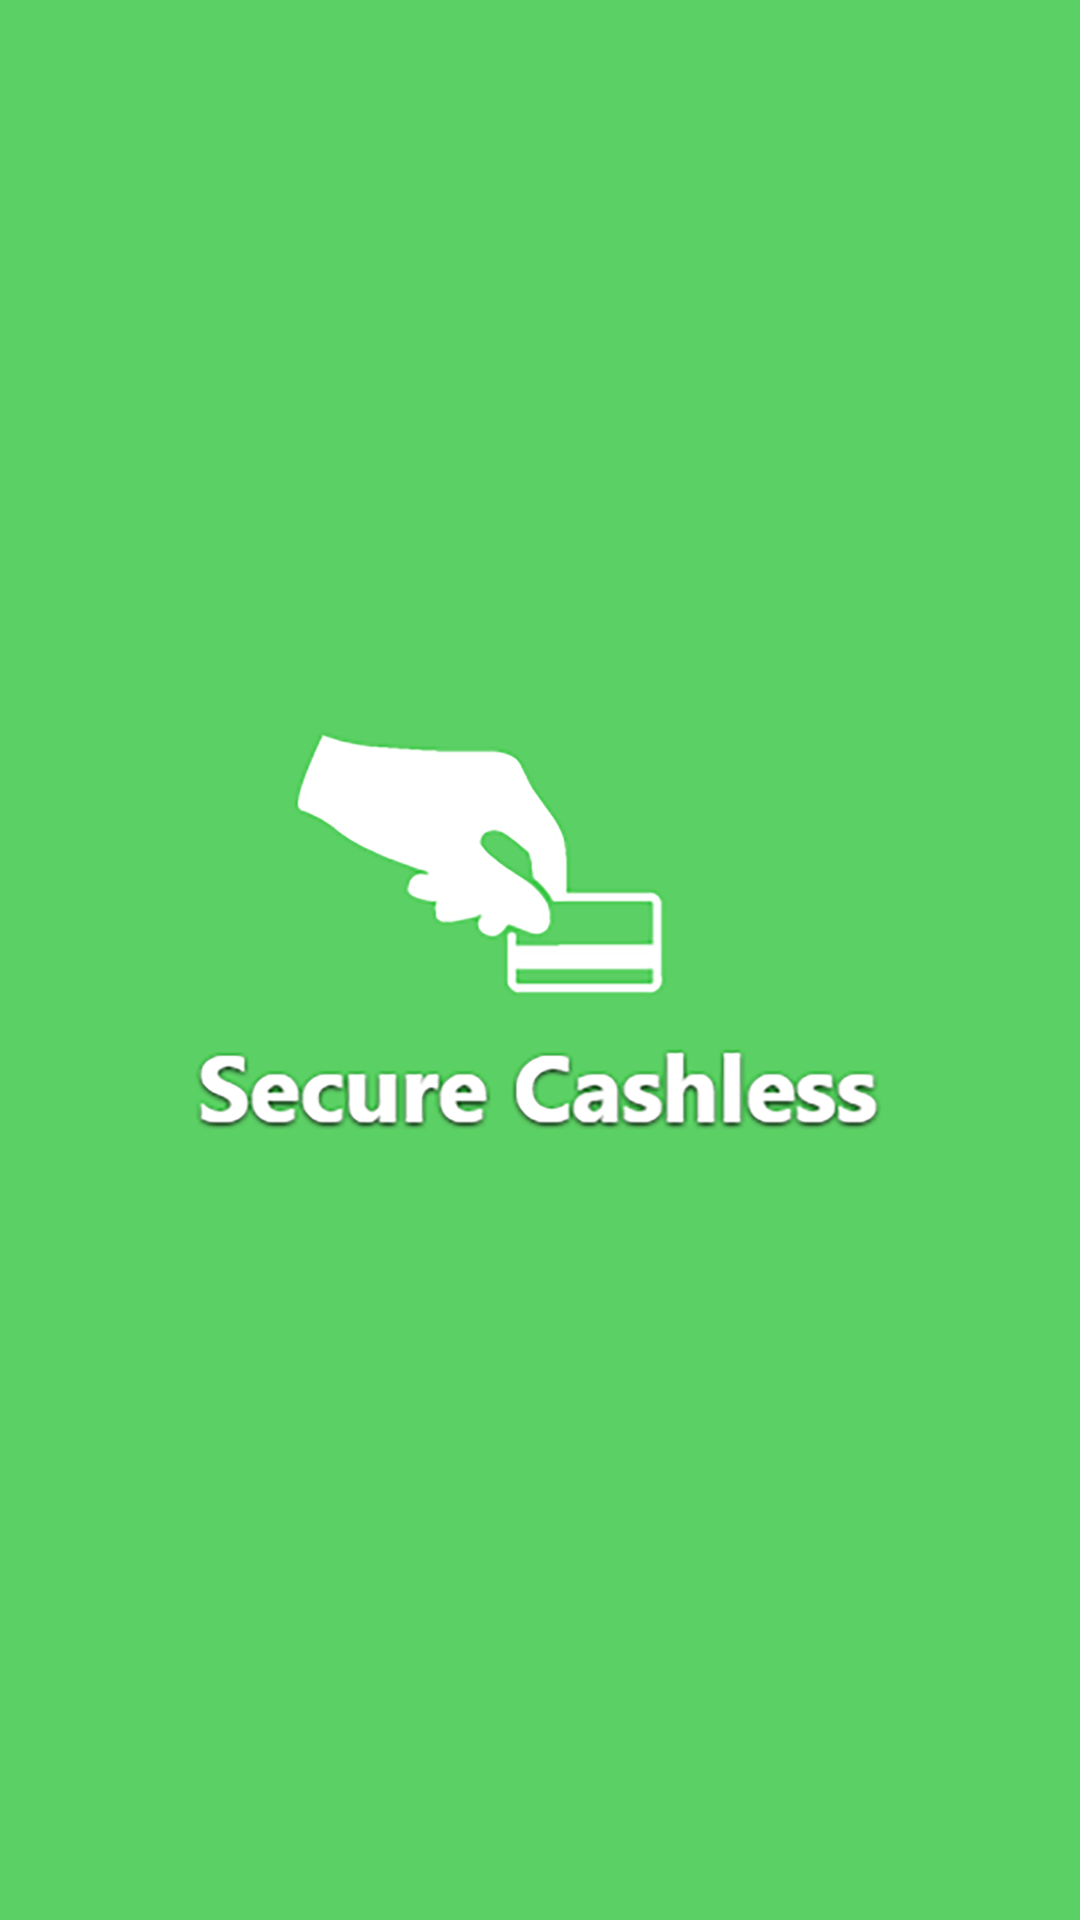

This screen was rendered from an Android layout file. Write that file and the resources it references.
<!-- AndroidManifest.xml: activity theme SplashTheme -->
<!-- res/layout/activity_splash.xml -->
<?xml version="1.0" encoding="utf-8"?>
<LinearLayout
	xmlns:android="http://schemas.android.com/apk/res/android"
	android:layout_width="match_parent"
	android:layout_height="match_parent"
	android:background="@color/main_color"
	android:gravity="center"
	android:orientation="vertical"
	>

	<ImageView
		android:layout_width="match_parent"
		android:layout_height="wrap_content"
		android:adjustViewBounds="true"
		android:scaleType="centerCrop"
		android:contentDescription="@null"
		android:src="@drawable/logo"
		/>
</LinearLayout>
<!-- resources referenced by this layout -->
<resources>
  <color name="main_color">#5BD064</color>
  <!-- drawable logo: png bitmap (drawable-hdpi, 9831 bytes) -->
  <style name="SplashTheme" parent="android:Theme.Material.NoActionBar">
  		<item name="android:windowNoTitle">true</item>
  		<item name="windowActionBar">false</item>
  		<item name="android:windowFullscreen">true</item>
  		<item name="android:windowContentOverlay">@null</item>
  		<item name="android:navigationBarColor">@color/main_color</item>
  	</style>
</resources>
